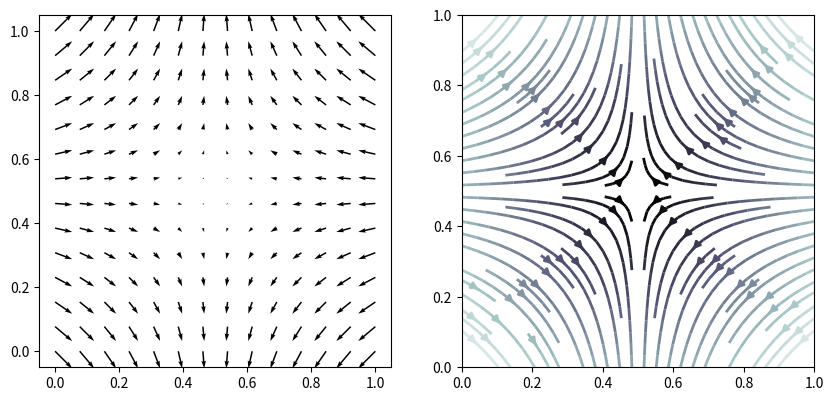

Write the Python code that produced this figure.
import numpy as np
import matplotlib.pyplot as plt
%matplotlib inline

maxiter=100 #maximum number of iteration 

def solveLaplace_Jacobi(phi,deltax):
    phin = np.empty_like(phi)
    for iter in range (maxiter):
        phin=phi.copy()
        
        #boundary conditions
        #extensional flow
        phin[0,1:-1] = phin[1,1:-1]-Uwall*deltax #left
        phin[-1,1:-1] = phin[-2,1:-1]-Uwall*deltax #right
        phin[1:-1,0] = phin[1:-1,1]+Uwall*deltax #bottom
        phin[1:-1,-1] = phin[1:-1,-2]+Uwall*deltax #top
    
        #finite difference scheme
        for i in range(1,phin.shape[0]-1): 
            for j in range (1,phin.shape[1]-1):
                phi[i,j]=0.25*(phin[i-1,j]+phin[i+1,j]+phin[i,j-1]+phin[i,j+1])
    return phi

#Main program
n=17 #number of grid cells
L=1. #length of domain 
deltax=L/(n-1) #grid spacing
phi = np.zeros((n,n)) #initialize the velocity potential
Uwall=1. #Inflow velocity

#Solve Laplace equation
phi=solveLaplace_Jacobi(phi,deltax)

#Calculate the velocity fields (gradient of phi)
u1=(phi[1:,:]-phi[:-1,:])/deltax 
u2=(phi[:,1:]-phi[:,:-1])/deltax
#Omit the borders 
u1=u1[1:-1,1:-2]
u2=u2[1:-2,1:-1]

#setup the plot
x = y = np.linspace(0, L, n-3)
X, Y = np.meshgrid(x,y)
fig = plt.figure(figsize=(10,10), dpi=100) #figure size
ax1 = fig.add_subplot(1, 2, 1,aspect='equal') #two figures side-by-side
ax2 = fig.add_subplot(1, 2, 2,aspect='equal')

#arrow plot
ax1.quiver(X.T,Y.T,u1,u2)
#streamline plot
uabs=np.sqrt(u1**2+u2**2)
ax2.streamplot(X,Y,u1.T,u2.T,color=uabs.T, linewidth=2, cmap=plt.cm.bone);



